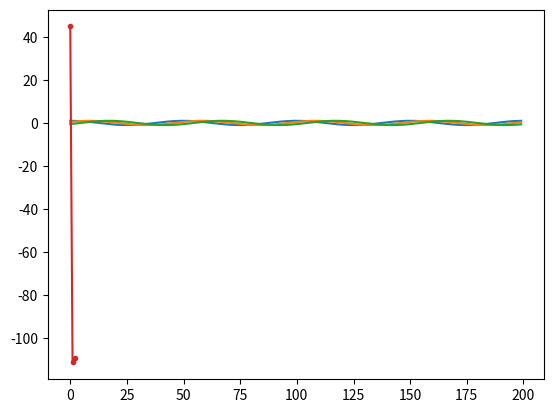
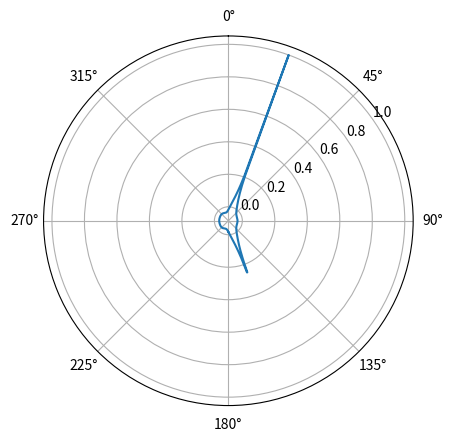

Write the Python code that produced these figures, in order.
import numpy as np
import matplotlib.pyplot as plt

sample_rate = 1e6
N = 10000 # number of samples to simulate

# Create a tone to act as the transmitter signal
t = np.arange(N)/sample_rate # time vector
f_tone = 0.02e6
tx = np.exp(2j * np.pi * f_tone * t)

d = 0.5 # half wavelength spacing
Nr = 3
theta_degrees = 20 # direction of arrival (feel free to change this, it's arbitrary)
theta = theta_degrees / 180 * np.pi # convert to radians
a = np.exp(-2j * np.pi * d * np.arange(Nr) * np.sin(theta)) # array factor
print(a) # note that it's 3 elements long, it's complex, and the first element is 1+0j

a = a.reshape(-1,1)
print(a.shape) # 3x1
tx = tx.reshape(-1,1)
print(tx.shape) # 10000x1

# matrix multiply
r = a @ tx.T  # dont get too caught up by the transpose, the important thing is we're multiplying the array factor by the tx signal
print(r.shape) # 3x10000.  r is now going to be a 2D array, 1D is time and 1D is the spatial dimension

# n = np.random.randn(Nr, N) + 1j*np.random.randn(Nr, N)
# r = r + 0.05*n # r and n are both 3x10000

plt.plot(np.asarray(r[0,:]).squeeze().real[0:200]) # the asarray and squeeze are just annoyances we have to do because we came from a matrix
plt.plot(np.asarray(r[1,:]).squeeze().real[0:200])
plt.plot(np.asarray(r[2,:]).squeeze().real[0:200])
plt.show()

num_expected_signals = 1 # Try changing this!

# part that doesn't change with theta_i
R = r @ r.conj().T # Calc covariance matrix, it's Nr x Nr
w, v = np.linalg.eig(R) # eigenvalue decomposition, v[:,i] is the eigenvector corresponding to the eigenvalue w[i]
eig_val_order = np.argsort(np.abs(w.squeeze())) # find order of magnitude of eigenvalues
v = v[:, eig_val_order] # sort eigenvectors using this order
# We make a new eigenvector matrix representing the "noise subspace", it's just the rest of the eigenvalues
V = np.zeros((Nr, Nr - num_expected_signals), dtype=np.complex64)
for i in range(Nr - num_expected_signals):
   V[:, i] = v[:, i]

theta_scan = np.linspace(-1*np.pi, np.pi, 1000) # -180 to +180 degrees
results = []
for theta_i in theta_scan:
    a = np.exp(-2j * np.pi * d * np.arange(Nr) * np.sin(theta_i)) # array factor
    a = a.reshape(-1,1)
    metric = 1 / (a.conj().T @ V @ V.conj().T @ a) # The main MUSIC equation
    metric = np.abs(metric.squeeze()) # take magnitude
    metric = 10*np.log10(metric) # convert to dB
    results.append(metric)

results /= np.max(results) # normalize

plt.plot(10 * np.log10(np.abs(w)),'.-')
plt.show()

fig, ax = plt.subplots(subplot_kw={'projection': 'polar'})
ax.plot(theta_scan, results) # MAKE SURE TO USE RADIAN FOR POLAR
ax.set_theta_zero_location('N') # make 0 degrees point up
ax.set_theta_direction(-1) # increase clockwise
ax.set_rlabel_position(55)  # Move grid labels away from other labels
plt.show()